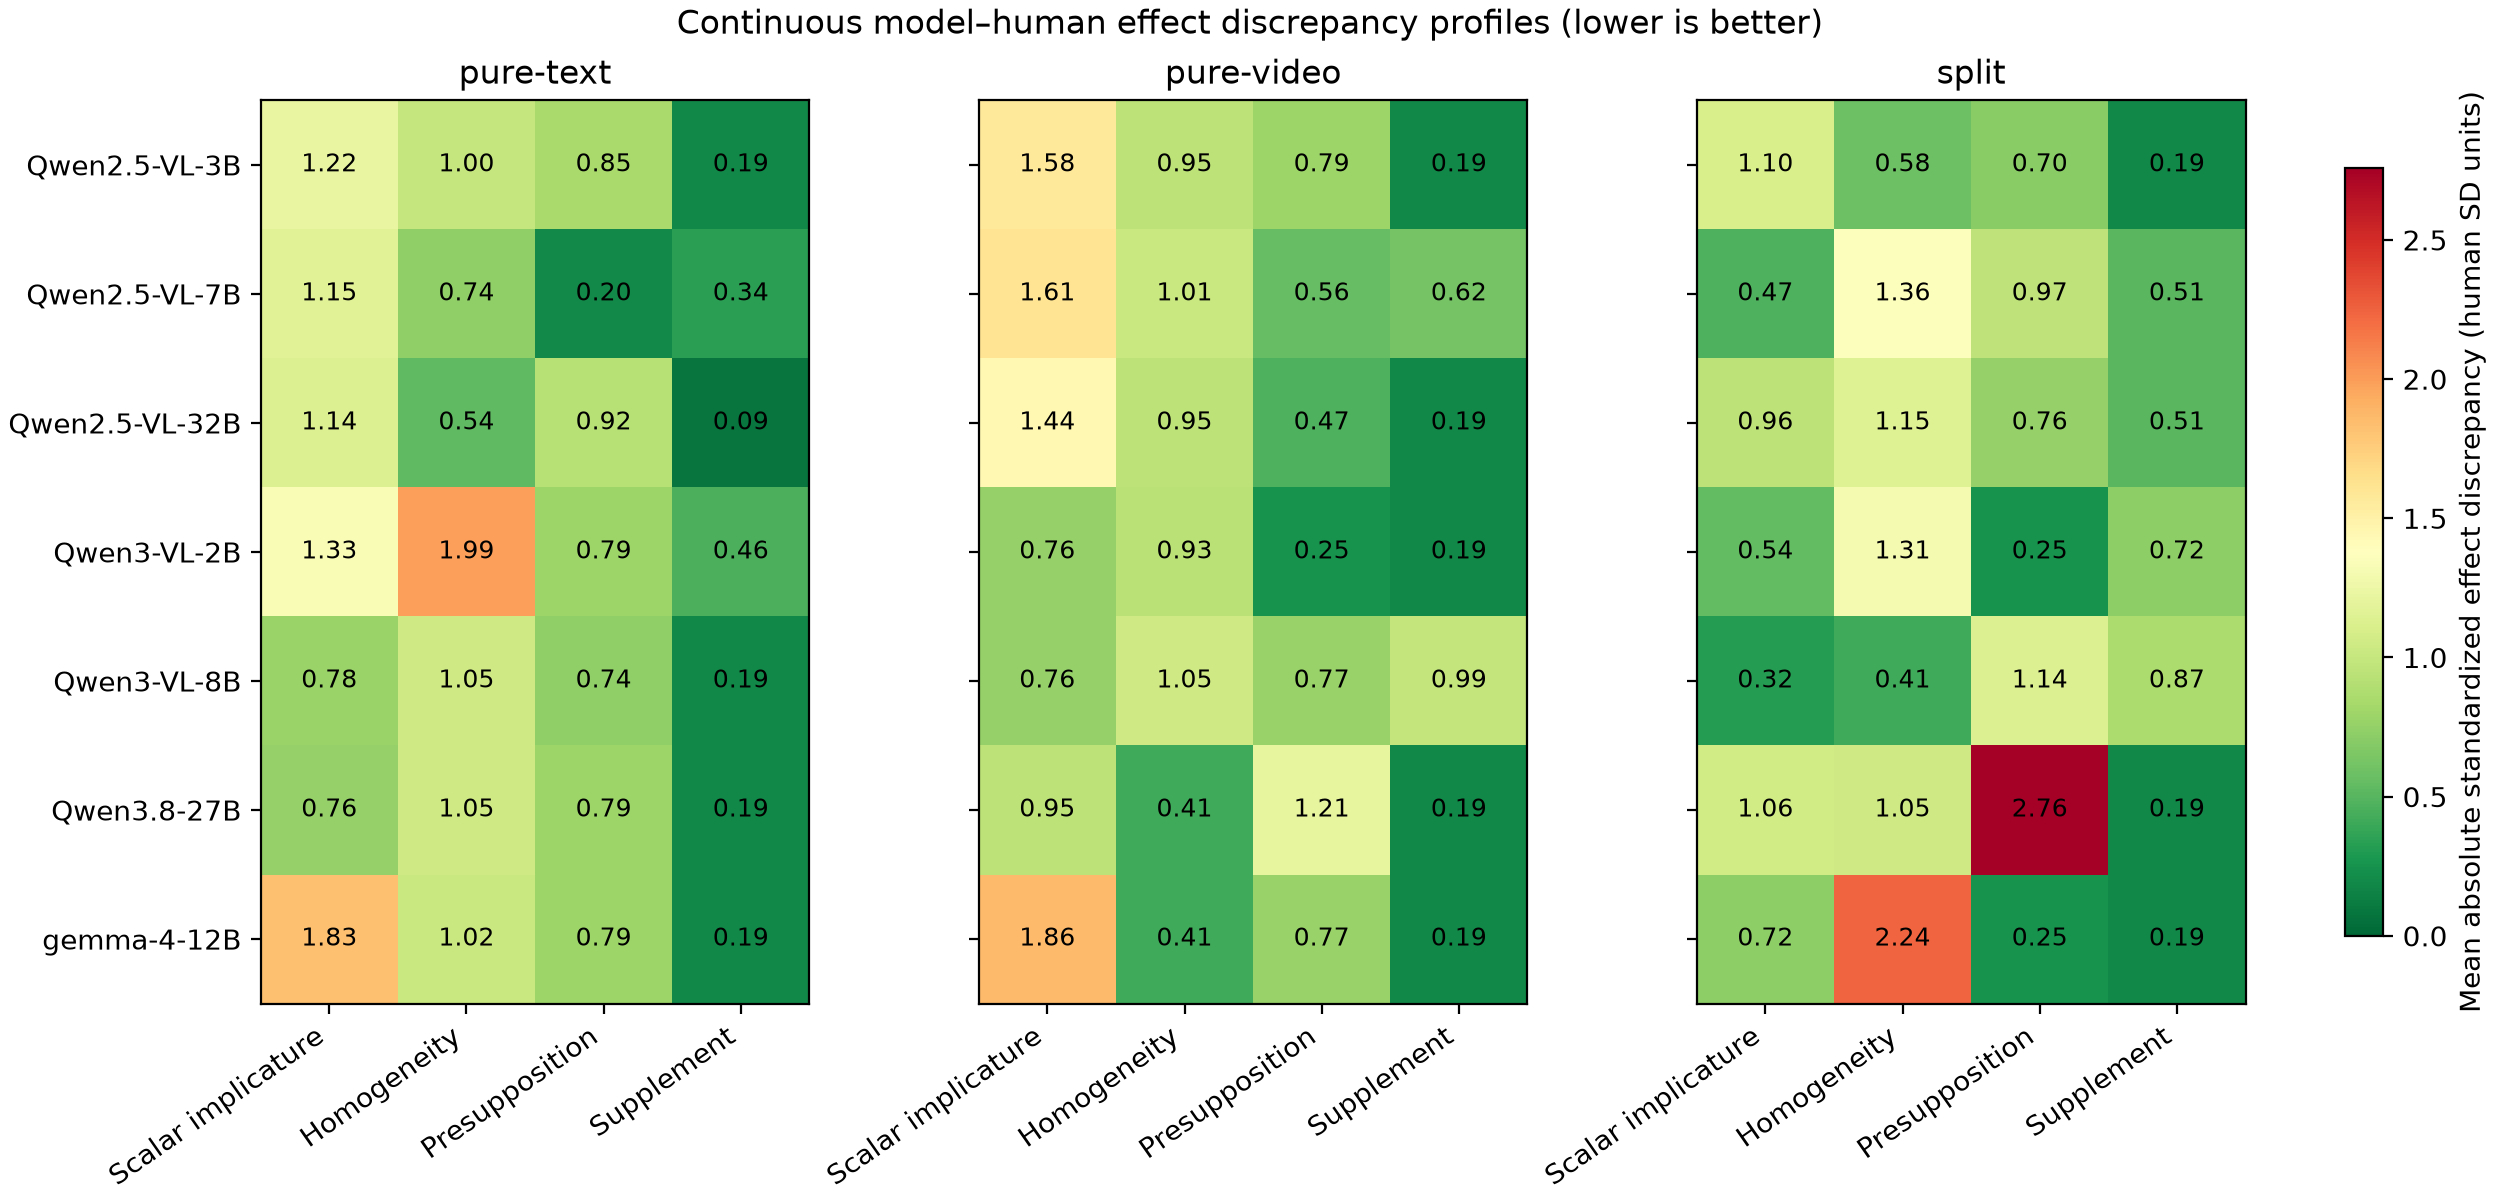

The data file committed next to this chart (first rows):
model, input_mode, Scalar implicature, Homogeneity, Presupposition, Supplement, mean_absolute_z
Qwen/Qwen2.5-VL-3B-Instruct, pure-text, 1.217, 0.9973, 0.8469, 0.1915, 0.8133
Qwen/Qwen2.5-VL-7B-Instruct, pure-text, 1.153, 0.7351, 0.202, 0.339, 0.6073
Qwen/Qwen2.5-VL-32B-Instruct, pure-text, 1.138, 0.5366, 0.9219, 0.08543, 0.6705
Qwen/Qwen3-VL-2B-Instruct, pure-text, 1.333, 1.987, 0.7895, 0.4568, 1.141
Qwen/Qwen3-VL-8B-Instruct, pure-text, 0.7767, 1.053, 0.7401, 0.1915, 0.6904
Qwen/Qwen3.8-27B, pure-text, 0.7646, 1.053, 0.7895, 0.1915, 0.6997
google/gemma-4-12B-it, pure-text, 1.827, 1.018, 0.7895, 0.1915, 0.9565
Qwen/Qwen2.5-VL-3B-Instruct, pure-video, 1.582, 0.9532, 0.7895, 0.1915, 0.8791
Qwen/Qwen2.5-VL-7B-Instruct, pure-video, 1.608, 1.013, 0.5562, 0.616, 0.9483
Qwen/Qwen2.5-VL-32B-Instruct, pure-video, 1.439, 0.9532, 0.473, 0.1915, 0.7642
Qwen/Qwen3-VL-2B-Instruct, pure-video, 0.7646, 0.929, 0.2504, 0.1915, 0.5339
Qwen/Qwen3-VL-8B-Instruct, pure-video, 0.7646, 1.053, 0.7659, 0.9874, 0.8928
Qwen/Qwen3.8-27B, pure-video, 0.9544, 0.4122, 1.211, 0.1915, 0.6923
google/gemma-4-12B-it, pure-video, 1.858, 0.4122, 0.7659, 0.1915, 0.8069
Qwen/Qwen2.5-VL-3B-Instruct, split, 1.099, 0.5838, 0.7027, 0.1915, 0.6444
Qwen/Qwen2.5-VL-7B-Instruct, split, 0.4665, 1.362, 0.9694, 0.5099, 0.8269
Qwen/Qwen2.5-VL-32B-Instruct, split, 0.9556, 1.15, 0.7602, 0.5099, 0.8438
Qwen/Qwen3-VL-2B-Instruct, split, 0.5395, 1.31, 0.2504, 0.7221, 0.7054
Qwen/Qwen3-VL-8B-Instruct, split, 0.3209, 0.4122, 1.141, 0.8696, 0.6859
Qwen/Qwen3.8-27B, split, 1.065, 1.053, 2.758, 0.1915, 1.267
google/gemma-4-12B-it, split, 0.724, 2.235, 0.2504, 0.1915, 0.8502
